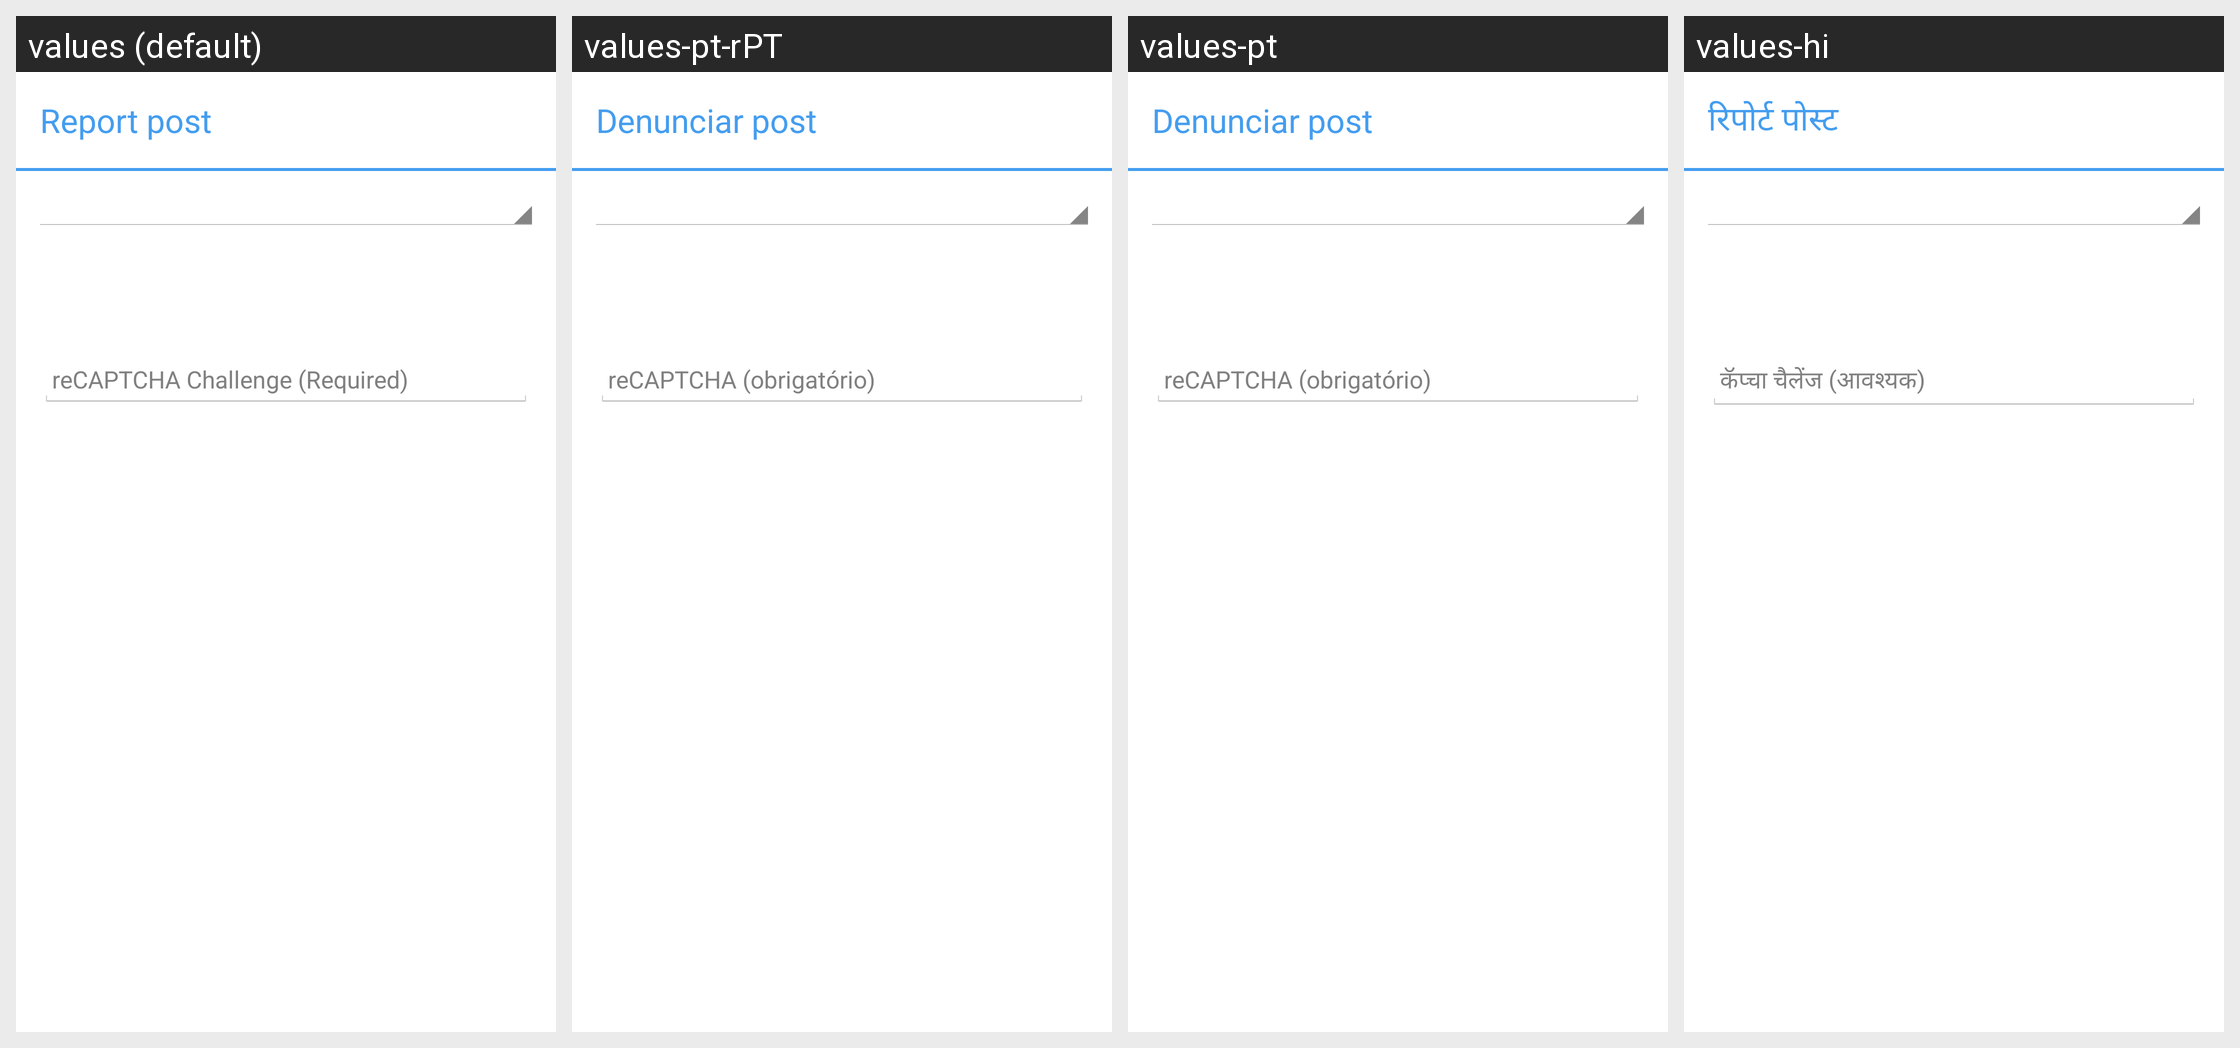

The Android screen above is rendered under several locales of the same app. Produce the string resources it draws, with the default and per-locale values.
Android screen res/layout/report_post_dialog_fragment.xml rendered under 4 locales, left to right: values (default), values-pt-rPT, values-pt, values-hi. Device: Nexus 5 (rendered at 1080×1920; each locale shown at half size, 540×960, under a caption strip naming it); theme AppTheme.
Other locales in the repository, not shown: values-de, values-en-rAU, values-en-rGB, values-en-rZA, values-es, values-it, values-ja, values-pl, values-ro, values-ru.
Strings drawn on this screen, with the default value and each locale's value (text and hints the layout hard-codes, and strings that could not be matched under every locale, appear in the picture but are not listed):

report_posts_menu
  values: Report post
  values-pt-rPT: Denunciar post
  values-pt: Denunciar post
  values-hi: रिपोर्ट पोस्ट

post_reply_recaptcha_hint
  values: reCAPTCHA Challenge (Required)
  values-pt-rPT: reCAPTCHA (obrigatório)
  values-pt: reCAPTCHA (obrigatório)
  values-hi: कॅप्चा चैलेंज (आवश्यक)
